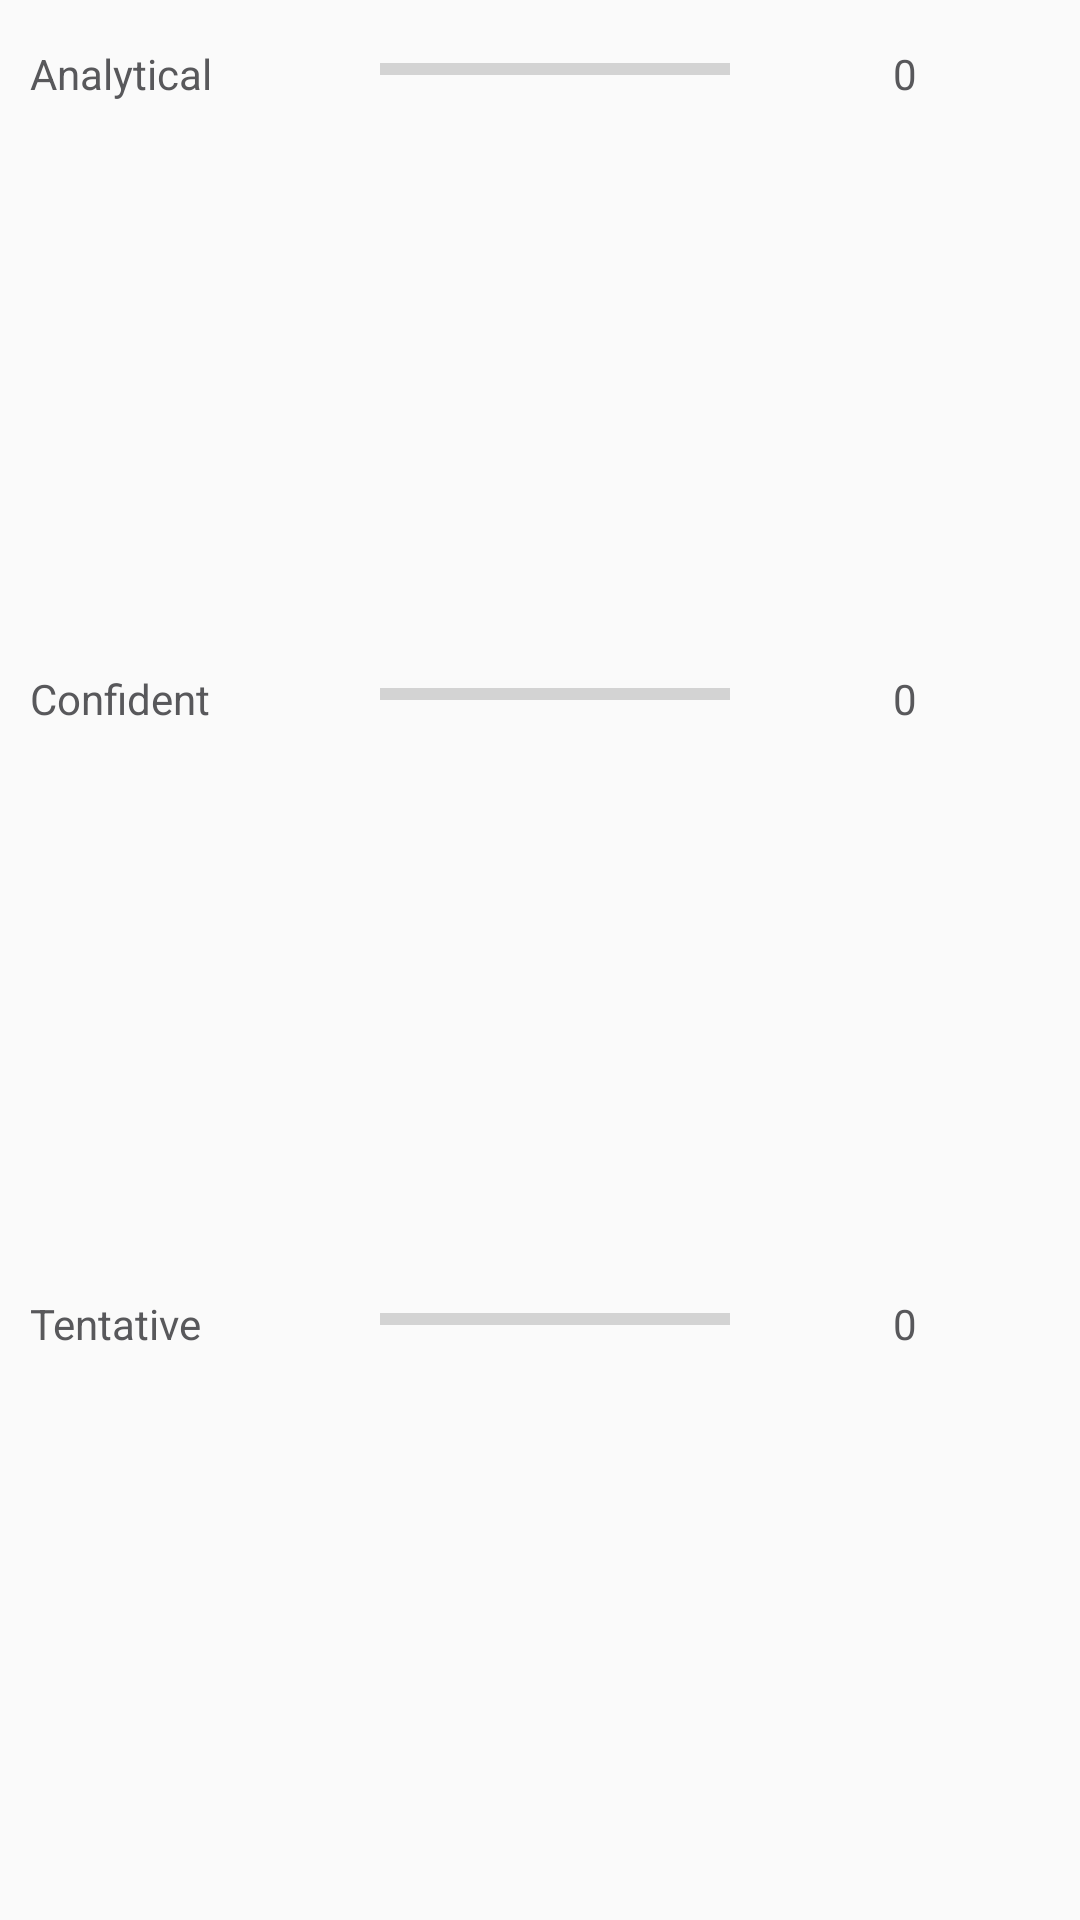

Android layout source for this screen:
<!-- AndroidManifest.xml: application theme AppTheme -->
<!-- res/layout/fragment_styles.xml -->
<?xml version="1.0" encoding="utf-8"?>
<LinearLayout xmlns:android="http://schemas.android.com/apk/res/android"
    android:orientation="vertical" android:layout_width="match_parent"
    android:layout_height="match_parent"
    android:paddingTop="15dp"
    android:paddingLeft="10dp">

    <LinearLayout android:layout_width="fill_parent"
        android:id="@+id/layout_1"
        android:layout_height="fill_parent"
        android:layout_weight="1"
        android:orientation="horizontal">

        <TextView
            android:id="@+id/tvAnalytical"
            android:layout_width="match_parent"
            android:layout_height="wrap_content"
            android:layout_weight="1"
            android:text="Analytical"
            android:textColor="@color/darkGray" />

        <ProgressBar
            android:id="@+id/pbAnalytical"
            style="?android:attr/progressBarStyleHorizontal"
            android:layout_width="match_parent"
            android:layout_height="wrap_content"
            android:layout_weight="1" />

        <TextView
            android:id="@+id/tvAnalyticalScore"
            android:layout_width="match_parent"
            android:layout_height="wrap_content"
            android:layout_weight="1"
            android:text="0"
            android:textAlignment="center"
            android:textColor="@color/darkGray" />
    </LinearLayout>

    <LinearLayout android:layout_width="fill_parent"
        android:id="@+id/layout_2"
        android:layout_height="fill_parent"
        android:layout_weight="1"
        android:orientation="horizontal">

        <TextView
            android:id="@+id/tvConfident"
            android:layout_width="match_parent"
            android:layout_height="wrap_content"
            android:layout_weight="1"
            android:text="Confident"
            android:textColor="@color/darkGray" />

        <ProgressBar
            android:id="@+id/pbConfident"
            style="?android:attr/progressBarStyleHorizontal"
            android:layout_width="match_parent"
            android:layout_height="wrap_content"
            android:layout_weight="1" />

        <TextView
            android:id="@+id/tvConfidentScore"
            android:layout_width="match_parent"
            android:layout_height="wrap_content"
            android:layout_weight="1"
            android:text="0"
            android:textAlignment="center"
            android:textColor="@color/darkGray" />

    </LinearLayout>

    <LinearLayout android:layout_width="fill_parent"
        android:id="@+id/layout_3"
        android:layout_height="fill_parent"
        android:layout_weight="1"
        android:orientation="horizontal">

        <TextView
            android:id="@+id/tvTentative"
            android:layout_width="match_parent"
            android:layout_height="wrap_content"
            android:layout_weight="1"
            android:text="Tentative"
            android:textColor="@color/darkGray" />

        <ProgressBar
            android:id="@+id/pbTentative"
            style="?android:attr/progressBarStyleHorizontal"
            android:layout_width="match_parent"
            android:layout_height="wrap_content"
            android:layout_weight="1" />

        <TextView
            android:id="@+id/tvTentativeScore"
            android:layout_width="match_parent"
            android:layout_height="wrap_content"
            android:layout_weight="1"
            android:text="0"
            android:textAlignment="center"
            android:textColor="@color/darkGray" />
    </LinearLayout>
</LinearLayout>
<!-- resources referenced by this layout -->
<resources>
  <color name="darkGray">#58585B</color>
  <style name="AppTheme" parent="Theme.AppCompat.Light.DarkActionBar">
          
          <item name="colorPrimary">@color/colorPrimary</item>
          <item name="colorPrimaryDark">@color/colorPrimaryDark</item>
          <item name="colorAccent">@color/colorAccent</item>
          <item name="android:navigationBarColor">@color/black</item>
          <item name="android:windowSharedElementEnterTransition">@transition/expand</item>
          <item name="android:windowSharedElementExitTransition">@transition/expand</item>
          <item name="android:windowAnimationStyle">@style/defaultAnimation.Activity</item>
          <item name="android:colorControlHighlight">@color/colorAccent</item>
      </style>
  <color name="colorPrimary">#7DAAAB</color>
  <color name="colorPrimaryDark">#467F80</color>
  <color name="colorAccent">#467F80</color>
  <color name="black">#000000</color>
  <style name="defaultAnimation.Activity" parent="@android:style/Animation.Activity">
          <item name="android:activityOpenEnterAnimation">@anim/fade_in</item>
          <item name="android:activityOpenExitAnimation">@anim/fade_out</item>
          <item name="android:activityCloseEnterAnimation">@anim/fade_in</item>
          <item name="android:activityCloseExitAnimation">@anim/fade_out</item>
      </style>
</resources>
